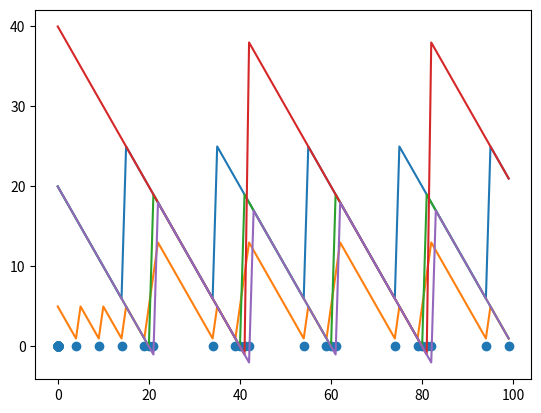

Recreate this plot in Python.
from matplotlib import pyplot as plt

T_a = 2
T_b = 10
sa = [[40,2],[20,4],[60,3],[40,1],[80,4]]
st = [40,20,60,40,80]
runs = 100
signals = []
a1 = []
a2 = []
a3 = []
a4 = []
a5 = [] 
def reorder(cache):
    for i in cache:
        sa[i][0] += st[i]

cache = []
for day in range(runs):
    sig = 0
    sb = []
    for i in sa:
        sb.append(float(i[0])/float(i[1]))
    print(sb)
    a1.append(sb[0])
    a2.append(sb[1])
    a3.append(sb[2])
    a4.append(sb[3])
    a5.append(sb[4])
    for i in sa:
        i[0]-=i[1]
    for i in sb:
        if(i < T_b and not(sb.index(i)in cache)):
            cache.append(sb.index(i))
    for i in sb:
        if(i < T_a):
            sig = day
            reorder(cache)
            cache = []
    signals.append(sig)
print(len(a1))
print(len(a2))

plt.plot([i for i in range(100)],a1, label = "1")
plt.plot([i for i in range(100)],a2, label = "2")
plt.plot([i for i in range(100)],a3, label = "3")
plt.plot([i for i in range(100)],a4, label = "4")
plt.plot([i for i in range(100)],a5, label = "5")
plt.scatter(signals, [0 for i in range(100)])
plt.show()